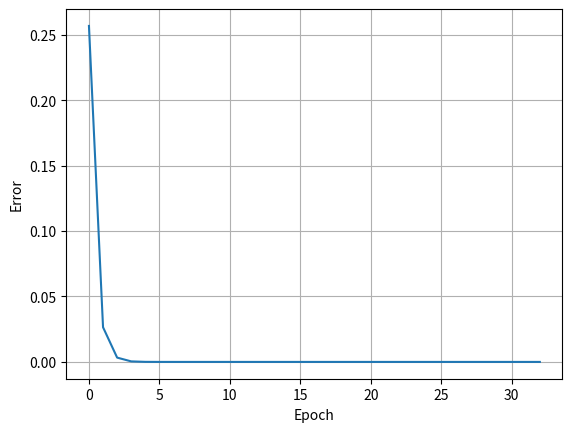

Here is the Python script that generated this plot:
import math
import random
import matplotlib.pyplot as plt


def etalonn(x):
    a, b, d = 1, 5, 0.1  # parametres for calculate reference values
    return a * math.sin(b * x) + d


def getting_value(w_arr, etalon_arr, T, i, amount_inputs) -> float:
    value = 0
    for j in range(amount_inputs):
        value += w_arr[j] * etalon_arr[j + i]
    return value - T


def calc_alpha(etalon_arr, i, amount_inputs) -> float:
    alpha = 0
    for j in range(amount_inputs):
        alpha += etalon_arr[j + i] ** 2
    return (1 / (1 + alpha))


def calc_w(w_arr, alpha, etalon_arr, value, i, amount_inputs) -> list:
    for j in range(len(w_arr)):
        w_arr[j] -= alpha * etalon_arr[i + j] * (value - etalon_arr[i + amount_inputs])
    return w_arr


def calc_T(T, alpha, etalon_arr, value, i, amount_inputs) -> float:
    T += alpha * (value - etalon_arr[i + amount_inputs])
    return T


def main():
    amount_inputs = 3  # amount of input neuron
    alpha = 0
    min_error = 1.0e-30
    step = 0.1  # tabulation step
    amount_train = 30  # number training input
    amount_test = 15  # number testing input
    w_arr = [
        random.uniform(0, 1) for i in range(amount_inputs)
    ]  # generate weights in array
    T = random.uniform(0, 1)  # generate limit
    etalon_arr = [
        etalonn(i * step) for i in range(amount_train)
    ]  # reference values for training
    etalon_for_testing = [  # reference values for testing
        etalonn(i * step) for i in range(amount_train, amount_test + amount_train)
    ]
    arr_chart = []  # array for build chart
    error = 10
    epoch_iteration = 0
    while error > min_error:
        error = 0
        for i in range(amount_train - amount_inputs):
            value = getting_value(w_arr, etalon_arr, T, i, amount_inputs)
            alpha = calc_alpha(etalon_arr, i, amount_inputs)
            w_arr = calc_w(w_arr, alpha, etalon_arr, value, i, amount_inputs)
            T = calc_T(T, alpha, etalon_arr, value, i, amount_inputs)
            error += (value - etalon_arr[i + amount_inputs]) ** 2
        error /= amount_train - amount_inputs
        epoch_iteration += 1
        arr_chart.append(error)

    print("Training end\nTraining result")
    print("{:^25}{:^25}{:^25}".format("Etalon value", "Getting value", "Deviation"))
    for i in range(amount_train - amount_inputs):
        value = getting_value(w_arr, etalon_arr, T, i, amount_inputs)
        print(
            "{:< 25}{:< 25}{:< 25}".format(
                etalon_arr[i + amount_inputs],
                value,
                etalon_arr[i + amount_inputs] - value,
            )
        )
    print("Testing result:", epoch_iteration, "epoch")
    print("{:^25}{:^25}{:^25}".format("Etalon value", "Getting value", "Deviation"))
    for i in range(amount_test - amount_inputs):
        value = getting_value(w_arr, etalon_for_testing, T, i, amount_inputs)
        print(
            "{:< 25}{:< 25}{:< 25}".format(
                etalon_for_testing[i + amount_inputs],
                value,
                etalon_for_testing[i + amount_inputs] - value,
            )
        )
    plt.plot(arr_chart)
    plt.xlabel("Epoch")
    plt.ylabel("Error")
    plt.grid()
    plt.show()


main()